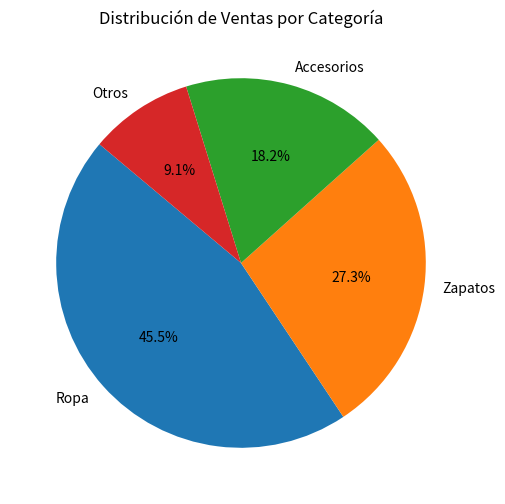

This chart was generated by the following Python code:
import matplotlib.pyplot as plt

categorias = ["Ropa", "Zapatos", "Accesorios", "Otros"]
ventas = [300, 180, 120, 60]

plt.figure(figsize=(6,6))
plt.pie(
    ventas,
    labels=categorias,
    autopct="%1.1f%%",
    startangle=140
)

plt.title("Distribución de Ventas por Categoría")
plt.savefig("grafica_pastel.png", dpi=150)
plt.show()
